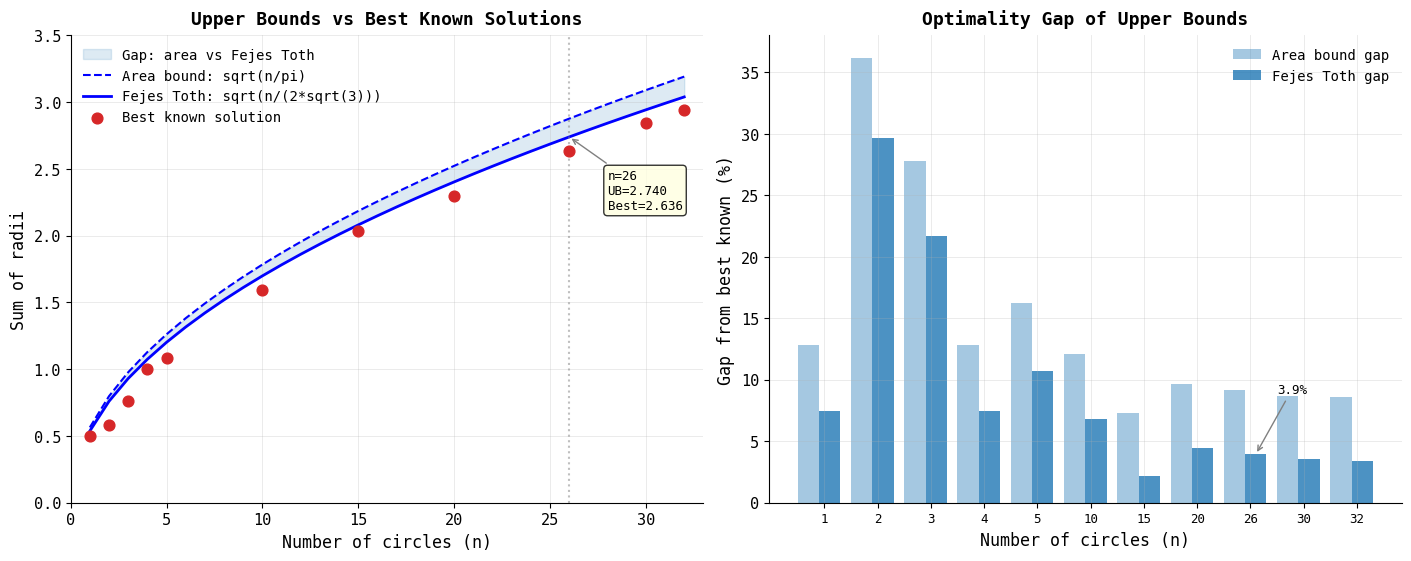

Reproduce this figure in Python. (Note: this script raises an exception after producing the figure.)
"""Generate figure comparing upper bounds vs known best solutions."""

import numpy as np
import matplotlib.pyplot as plt
import json
from pathlib import Path

plt.rcParams.update({
    "font.family": "monospace",
    "font.monospace": ["DejaVu Sans Mono", "Menlo", "Consolas", "Monaco"],
    "font.size": 12,
    "axes.titlesize": 13,
    "axes.labelsize": 12,
    "xtick.labelsize": 11,
    "ytick.labelsize": 11,
    "legend.fontsize": 10,
    "axes.grid": True,
    "grid.alpha": 0.25,
    "grid.linewidth": 0.7,
    "axes.spines.top": False,
    "axes.spines.right": False,
    "axes.titlepad": 8.0,
    "axes.labelpad": 4.0,
    "xtick.direction": "out",
    "ytick.direction": "out",
    "legend.frameon": False,
    "figure.facecolor": "white",
    "axes.facecolor": "white",
    "savefig.facecolor": "white",
})


known_best = {
    1: 0.5000, 2: 0.5858, 3: 0.7645, 4: 1.0000, 5: 1.0854,
    10: 1.5911, 15: 2.0365, 20: 2.3010, 26: 2.6360, 30: 2.8425, 32: 2.9390,
}

n_values = sorted(known_best.keys())
known = [known_best[n] for n in n_values]

# Compute bounds
n_fine = np.arange(1, 33)
area_bounds = np.sqrt(n_fine / np.pi)
ft_bounds = np.sqrt(n_fine / (2 * np.sqrt(3)))

fig, axes = plt.subplots(1, 2, figsize=(14, 5.5), constrained_layout=True)

# Panel 1: Absolute values
ax = axes[0]
ax.fill_between(n_fine, ft_bounds, area_bounds, alpha=0.15, color='tab:blue',
                label='Gap: area vs Fejes Toth')
ax.plot(n_fine, area_bounds, 'b--', lw=1.5, label='Area bound: sqrt(n/pi)')
ax.plot(n_fine, ft_bounds, 'b-', lw=2, label='Fejes Toth: sqrt(n/(2*sqrt(3)))')
ax.scatter(n_values, known, c='tab:red', s=60, zorder=5, label='Best known solution')

# Highlight n=26
ax.axvline(26, color='gray', ls=':', alpha=0.5)
ax.annotate(f'n=26\nUB={ft_bounds[25]:.3f}\nBest={known_best[26]:.3f}',
           xy=(26, ft_bounds[25]), xytext=(28, 2.2),
           fontsize=9,
           arrowprops=dict(arrowstyle='->', color='gray'),
           bbox=dict(boxstyle='round,pad=0.3', facecolor='lightyellow', alpha=0.8))

ax.set_xlabel('Number of circles (n)')
ax.set_ylabel('Sum of radii')
ax.set_title('Upper Bounds vs Best Known Solutions', fontweight='bold')
ax.legend(loc='upper left')
ax.set_xlim(0, 33)
ax.set_ylim(0, 3.5)

# Panel 2: Relative gap
ax = axes[1]
area_gaps = [(np.sqrt(n/np.pi) - known_best[n]) / known_best[n] * 100 for n in n_values]
ft_gaps = [(np.sqrt(n/(2*np.sqrt(3))) - known_best[n]) / known_best[n] * 100 for n in n_values]

ax.bar([x - 0.3 for x in range(len(n_values))], area_gaps, width=0.4,
       color='tab:blue', alpha=0.4, label='Area bound gap')
ax.bar([x + 0.1 for x in range(len(n_values))], ft_gaps, width=0.4,
       color='tab:blue', alpha=0.8, label='Fejes Toth gap')

ax.set_xticks(range(len(n_values)))
ax.set_xticklabels([str(n) for n in n_values], fontsize=9)
ax.set_xlabel('Number of circles (n)')
ax.set_ylabel('Gap from best known (%)')
ax.set_title('Optimality Gap of Upper Bounds', fontweight='bold')
ax.legend(loc='upper right')

# Annotate n=26 gap
idx_26 = n_values.index(26)
ax.annotate(f'{ft_gaps[idx_26]:.1f}%', xy=(idx_26 + 0.1, ft_gaps[idx_26]),
           xytext=(idx_26 + 0.5, ft_gaps[idx_26] + 5), fontsize=9,
           arrowprops=dict(arrowstyle='->', color='gray'))

fig_path = Path(__file__).parent / "figures" / "upper_bounds_comparison.png"
fig_path.parent.mkdir(exist_ok=True)
plt.savefig(fig_path, dpi=200, bbox_inches='tight', facecolor='white')
print(f"Saved figure to {fig_path}")
plt.close()
